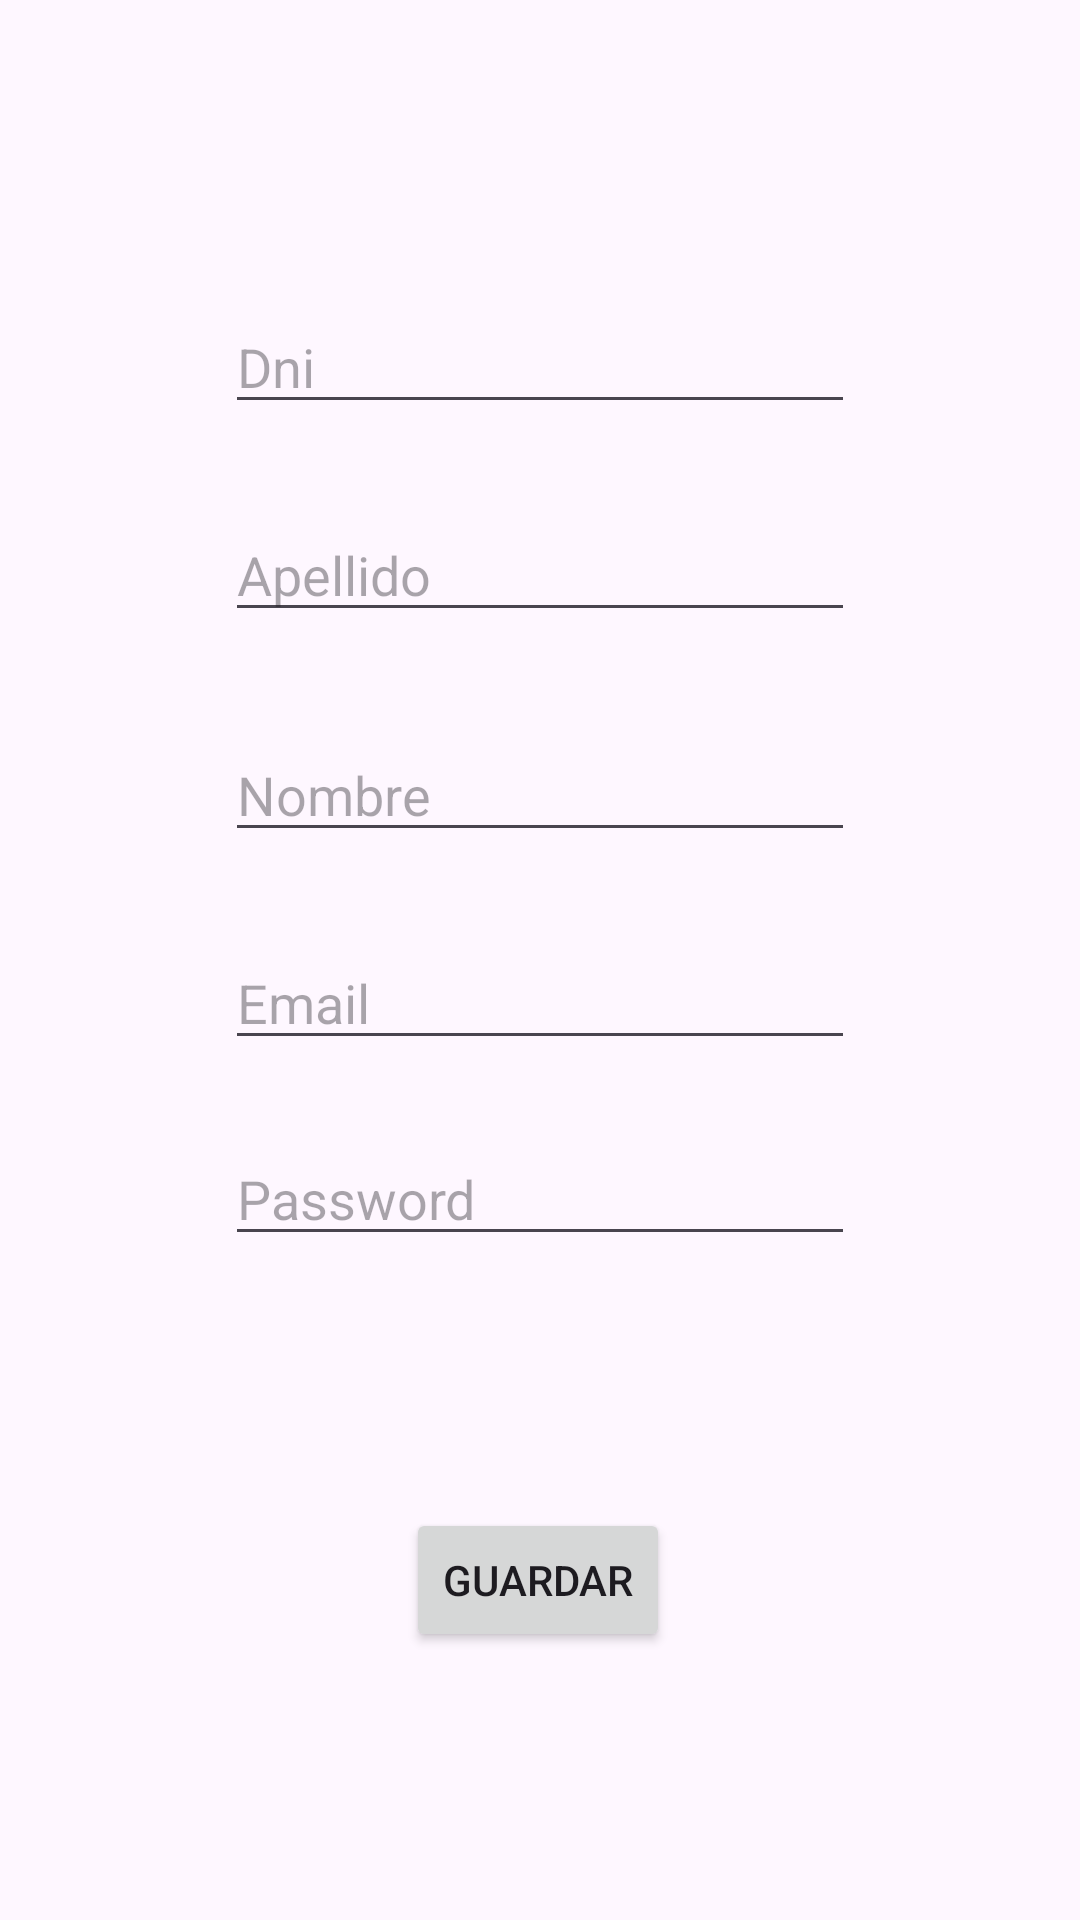

Reconstruct the res/layout file that produces this screen, plus the resources it refers to.
<!-- AndroidManifest.xml: application theme Theme.LoginPersistencia2 -->
<!-- res/layout/activity_registro.xml -->
<?xml version="1.0" encoding="utf-8"?>
<androidx.constraintlayout.widget.ConstraintLayout xmlns:android="http://schemas.android.com/apk/res/android"
    xmlns:app="http://schemas.android.com/apk/res-auto"
    xmlns:tools="http://schemas.android.com/tools"
    android:layout_width="match_parent"
    android:layout_height="match_parent"
    tools:context=".ui.registro.RegistroActivity">
    <Button
        android:id="@+id/btGuardar"
        android:layout_width="wrap_content"
        android:layout_height="wrap_content"
        android:layout_marginTop="84dp"
        android:text="Guardar"
        app:layout_constraintEnd_toEndOf="parent"
        app:layout_constraintHorizontal_bias="0.498"
        app:layout_constraintStart_toStartOf="parent"
        app:layout_constraintTop_toBottomOf="@+id/etPass" />

    <EditText
        android:id="@+id/etPass"
        android:layout_width="wrap_content"
        android:layout_height="wrap_content"
        android:layout_marginTop="24dp"
        android:ems="10"
        android:hint="Password"
        android:inputType="textPersonName"
        app:layout_constraintEnd_toEndOf="parent"
        app:layout_constraintStart_toStartOf="parent"
        app:layout_constraintTop_toBottomOf="@+id/etEmail" />

    <EditText
        android:id="@+id/etEmail"
        android:layout_width="wrap_content"
        android:layout_height="wrap_content"
        android:layout_marginTop="28dp"
        android:ems="10"
        android:hint="Email"
        android:inputType="textPersonName"
        app:layout_constraintEnd_toEndOf="parent"
        app:layout_constraintStart_toStartOf="parent"
        app:layout_constraintTop_toBottomOf="@+id/etNombre" />

    <EditText
        android:id="@+id/etNombre"
        android:layout_width="wrap_content"
        android:layout_height="wrap_content"
        android:layout_marginTop="32dp"
        android:ems="10"
        android:hint="Nombre"
        android:inputType="textPersonName"
        app:layout_constraintEnd_toEndOf="parent"
        app:layout_constraintStart_toStartOf="parent"
        app:layout_constraintTop_toBottomOf="@+id/etApellido" />

    <EditText
        android:id="@+id/etApellido"
        android:layout_width="wrap_content"
        android:layout_height="wrap_content"
        android:layout_marginTop="28dp"
        android:ems="10"
        android:hint="Apellido"
        android:inputType="textPersonName"
        app:layout_constraintEnd_toEndOf="parent"
        app:layout_constraintStart_toStartOf="parent"
        app:layout_constraintTop_toBottomOf="@+id/etDni" />

    <EditText
        android:id="@+id/etDni"
        android:layout_width="wrap_content"
        android:layout_height="wrap_content"
        android:layout_marginTop="100dp"
        android:ems="10"
        android:hint="Dni"
        android:inputType="text"
        app:layout_constraintEnd_toEndOf="parent"
        app:layout_constraintStart_toStartOf="parent"
        app:layout_constraintTop_toTopOf="parent" />

</androidx.constraintlayout.widget.ConstraintLayout>
<!-- resources referenced by this layout -->
<resources>
  <style name="Theme.LoginPersistencia2" parent="Base.Theme.LoginPersistencia2" />
  <style name="Base.Theme.LoginPersistencia2" parent="Theme.Material3.DayNight.NoActionBar">
          
          
      </style>
</resources>
